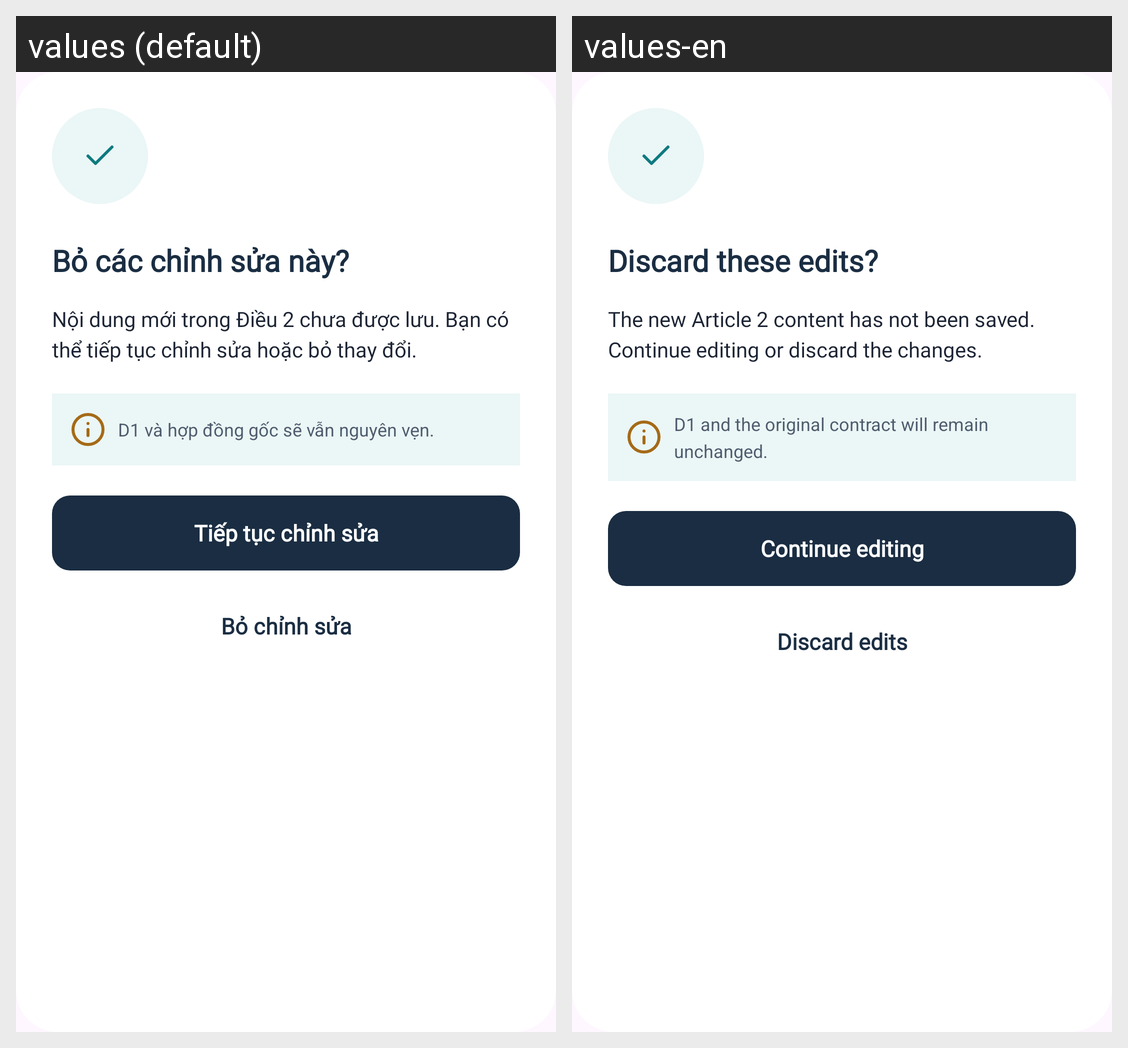

The Android screen above is rendered under two locales of the same app. Produce the string resources it draws, with the default and per-locale values.
Android screen res/layout/dialog_chatbot_draft_discard_edit.xml rendered under 2 locales, left to right: values (default), values-en. Device: Nexus 5 (rendered at 1080×1920; each locale shown at half size, 540×960, under a caption strip naming it); theme Theme.LagalLens.
Strings drawn on this screen, with the default value and each locale's value (text and hints the layout hard-codes, and strings that could not be matched under every locale, appear in the picture but are not listed):

chatbot_draft_discard_title
  values: Bỏ các chỉnh sửa này?
  values-en: Discard these edits?

chatbot_draft_discard_body
  values: Nội dung mới trong Điều 2 chưa được lưu. Bạn có thể tiếp tục chỉnh sửa hoặc bỏ thay đổi.
  values-en: The new Article 2 content has not been saved. Continue editing or discard the changes.

chatbot_draft_discard_note
  values: D1 và hợp đồng gốc sẽ vẫn nguyên vẹn.
  values-en: D1 and the original contract will remain unchanged.

chatbot_draft_discard_continue
  values: Tiếp tục chỉnh sửa
  values-en: Continue editing

chatbot_draft_discard_confirm
  values: Bỏ chỉnh sửa
  values-en: Discard edits
